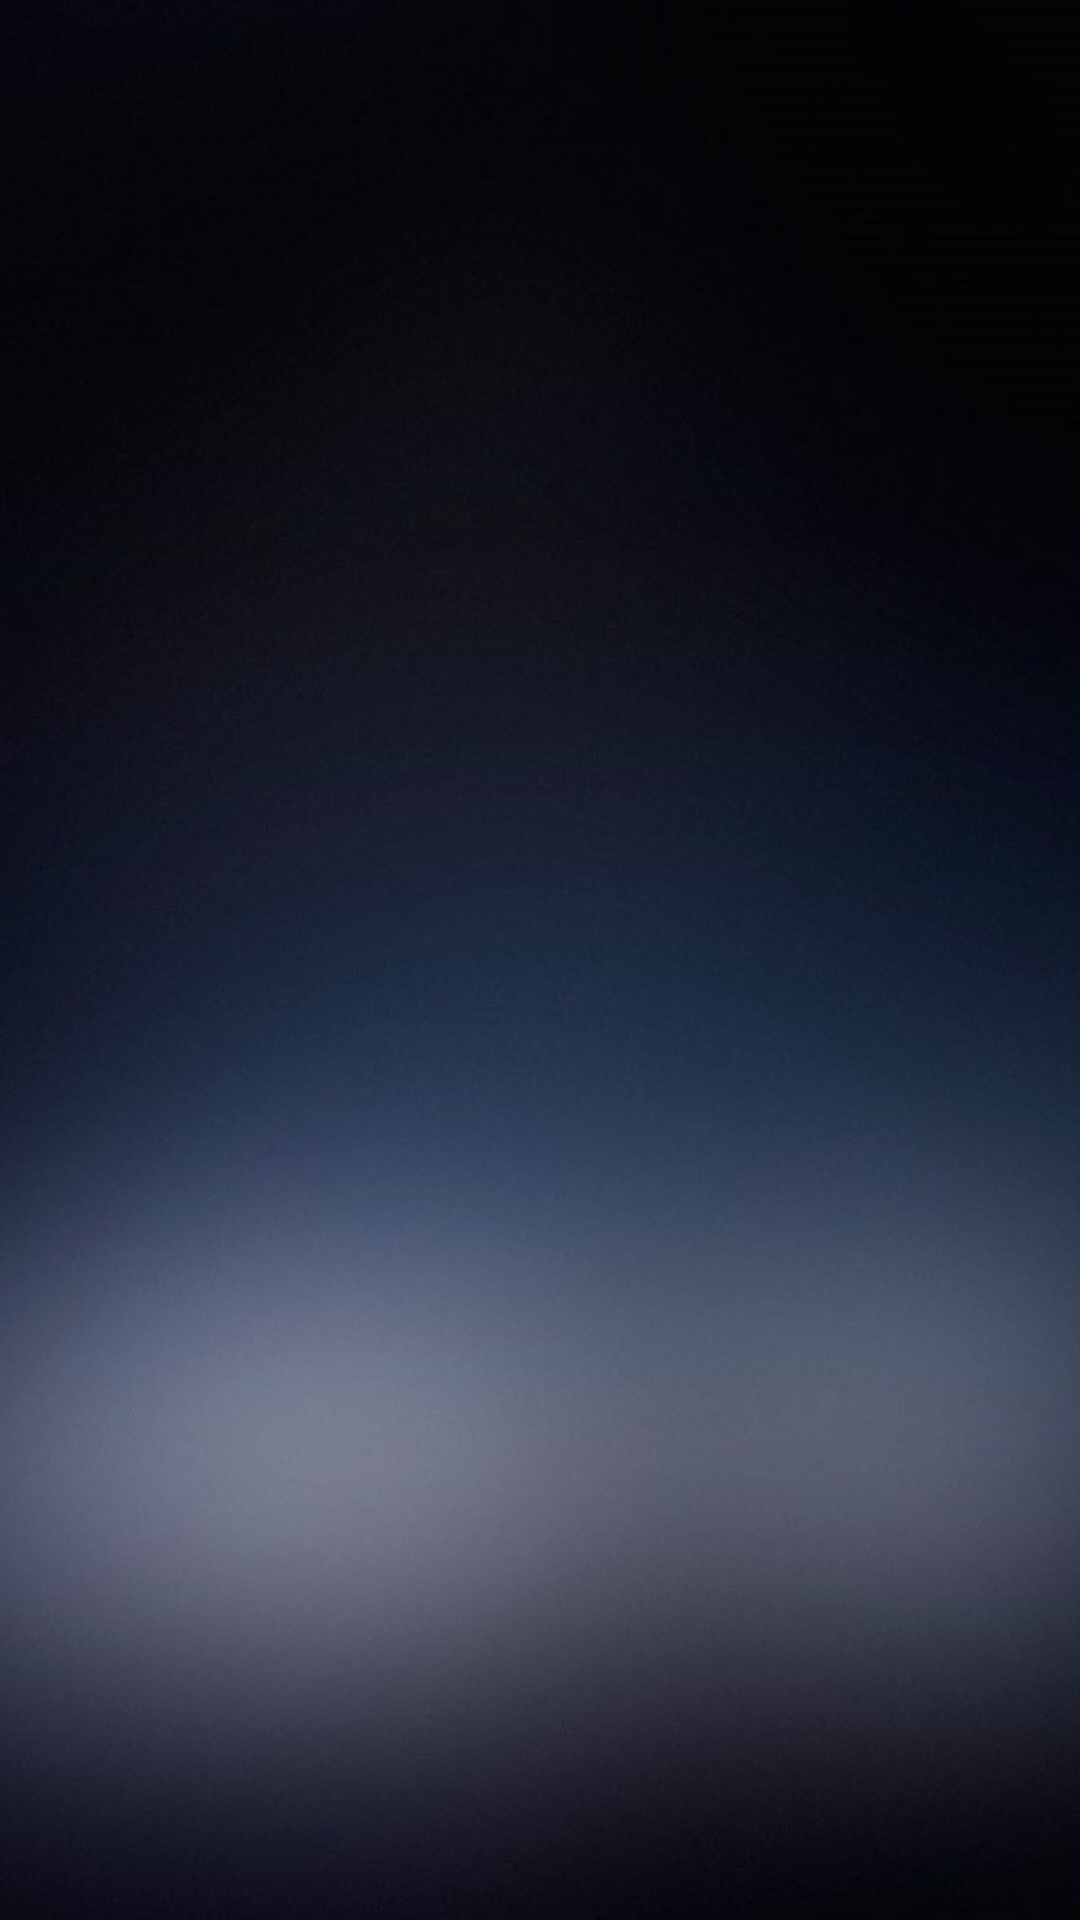

Layout XML and referenced resources for this Android screen:
<!-- AndroidManifest.xml: application theme Theme.AppCompat.DayNight.NoActionBar -->
<!-- res/layout/activity_list_ofexercises.xml -->
<?xml version="1.0" encoding="utf-8"?>
<LinearLayout
    xmlns:android="http://schemas.android.com/apk/res/android"
    xmlns:tools="http://schemas.android.com/tools"
    xmlns:app="http://schemas.android.com/apk/res-auto"
    android:layout_width="match_parent"
    android:layout_height="match_parent"
    android:background="@drawable/background"
    app:layout_behavior="appbar_scrolling_view_behavior"
    tools:showIn="@layout/exercises_list_row"
    android:orientation="vertical"
    tools:context=".activities.ListOFExercisesActivity">

    <TextView
        android:layout_width="match_parent"
        android:layout_height="wrap_content"
        android:gravity="center"
        android:textAllCaps="true"
        android:background="@android:color/transparent"
        android:layout_marginTop="25sp"
        android:layout_marginBottom="25sp"
        android:textColor="@color/greenOne"
        android:focusable="false"
        android:clickable="false"
        android:textSize="25sp"
        android:id="@+id/parent_activity"/>

    <android.support.v7.widget.RecyclerView
        android:id="@+id/recycler_view"
        android:layout_width="match_parent"
        android:layout_height="match_parent"
        android:scrollbars="vertical" />

</LinearLayout>
<!-- res/layout/exercises_list_row.xml (included above) -->
<?xml version="1.0" encoding="utf-8"?>
<LinearLayout xmlns:android="http://schemas.android.com/apk/res/android"
    android:orientation="vertical"
    android:layout_width="match_parent"

    android:id="@+id/list_row"
    android:layout_margin="5dp"
    android:background="@drawable/rectangle_for_recycler"

    android:layout_height="wrap_content">


        <TextView
            android:layout_width="match_parent"
            android:layout_height="0dp"
            android:layout_weight="1"
            android:id="@+id/name_exercise"
            android:textColor="@color/greenOne"
            android:textAllCaps="true"
            android:gravity="center"
            android:textSize="20sp"
            />
        <TextView
            android:layout_width="match_parent"
            android:layout_height="0dp"
            android:layout_weight="1"
            android:id="@+id/info_exercise"
            android:textColor="@color/greenOne"
            android:gravity="center"
            android:textSize="20sp"/>

</LinearLayout>
<!-- resources referenced by this layout -->
<resources>
  <color name="greenOne">#c0eaa3</color>
  <!-- drawable background: jpg bitmap (drawable, 48376 bytes) -->
  <!-- drawable rectangle_for_recycler (drawable) -->
  <?xml version="1.0" encoding="utf-8"?>
  <shape xmlns:android="http://schemas.android.com/apk/res/android"
      android:shape="rectangle" >
  
      <gradient android:startColor="@null"
          android:endColor="@null"
          android:angle="90"/>
  
      <corners android:bottomLeftRadius="0dp"
          android:topLeftRadius="0dp"
          android:bottomRightRadius="0dp"
          android:topRightRadius="0dp" />
  
      <stroke android:width="5px"
  
          android:color="@color/greenOne" />
  
  </shape>
</resources>
